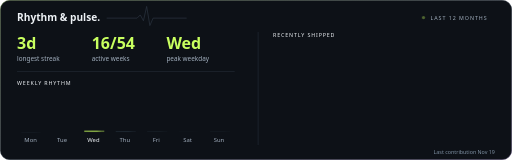
t = 0.00 s
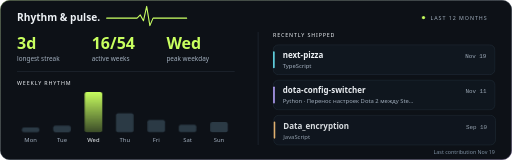
t = 1.25 s
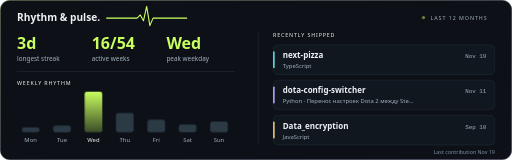
t = 2.00 s
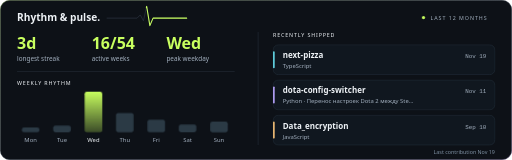
t = 3.50 s
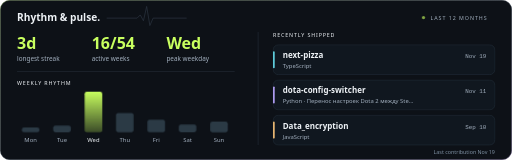
t = 4.25 s
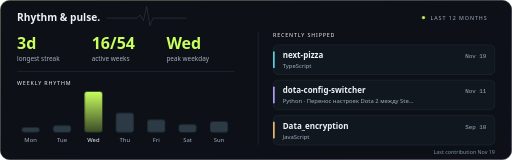
t = 5.75 s

The animated SVG that drew these frames (rendered in a browser with its animation timeline set to each time). Animation: 4 CSS @keyframes rules; one cycle of 6.50 s, repeats indefinitely.

<svg xmlns="http://www.w3.org/2000/svg" width="960" height="300" viewBox="0 0 960 300" role="img" aria-labelledby="title desc">
<title id="title">Rezeks — coding rhythm and recent projects</title>
<desc id="desc">Longest streak 3 days (2026-05-03 to 2026-05-05). Active in 16 of 54 weeks. Most productive weekday: Wednesday. Recently pushed: next-pizza, dota-config-switcher, Data_encryption.</desc>
<defs><linearGradient id="pulse-bar" x1="0" y1="0" x2="0" y2="1"><stop stop-color="#c8ff5f"/><stop offset="1" stop-color="#c8ff5f" stop-opacity=".25"/></linearGradient><linearGradient id="pulse-edge" x1="0" y1="0" x2="1" y2="1"><stop stop-color="#4f6a33"/><stop offset=".5" stop-color="#29333f"/><stop offset="1" stop-color="#5d4f7a"/></linearGradient><style>.bar{transform-box:fill-box;transform-origin:bottom;animation:grow 1.4s cubic-bezier(.2,.8,.2,1) both}.row{animation:fade 1s ease-out both}.beat{animation:beat 2.4s ease-in-out infinite}.ecg{stroke-dasharray:620;animation:ecg 6s linear infinite}@keyframes grow{from{transform:scaleY(.04)}to{transform:scaleY(1)}}@keyframes fade{from{opacity:0;transform:translateX(12px)}to{opacity:1;transform:none}}@keyframes beat{0%,100%{opacity:.35}50%{opacity:1}}@keyframes ecg{from{stroke-dashoffset:620}to{stroke-dashoffset:-620}}@media(prefers-reduced-motion:reduce){.bar,.row,.beat,.ecg{animation:none}}</style></defs>
<rect x=".5" y=".5" width="959" height="299" rx="18" fill="#0d1117" stroke="url(#pulse-edge)"/>
<g font-family="Segoe UI, Helvetica, Arial, sans-serif">
<text x="32" y="40" fill="#eef2f6" font-size="19" font-weight="600">Rhythm &amp; pulse.</text>
<circle class="beat" cx="794" cy="33" r="3" fill="#c8ff5f"/>
<text x="807" y="37" fill="#a3b0bf" font-size="10" letter-spacing="1.8">LAST 12 MONTHS</text>
<polyline points="200.0,34.0 257.0,34.0 263.0,28.0 269.0,39.0 275.0,12.0 281.0,48.0 287.0,34.0 350.0,34.0" fill="none" stroke="#29323d" stroke-width="1.5"/><polyline class="ecg" points="200.0,34.0 257.0,34.0 263.0,28.0 269.0,39.0 275.0,12.0 281.0,48.0 287.0,34.0 350.0,34.0" fill="none" stroke="#c8ff5f" stroke-width="2" stroke-linecap="round" stroke-linejoin="round"/>
<text x="32" y="92" fill="#c8ff5f" font-size="30" font-weight="650">3d</text>
<text x="32" y="114" fill="#a3b0bf" font-size="12" >longest streak</text>
<text x="172" y="92" fill="#c8ff5f" font-size="30" font-weight="650">16/54</text>
<text x="172" y="114" fill="#a3b0bf" font-size="12" >active weeks</text>
<text x="312" y="92" fill="#c8ff5f" font-size="30" font-weight="650">Wed</text>
<text x="312" y="114" fill="#a3b0bf" font-size="12" >peak weekday</text>
<path d="M32 134h408 M484 60v212" fill="none" stroke="#29323d"/>
<text x="32" y="160" fill="#eef2f6" font-size="10" letter-spacing="1.6">WEEKLY RHYTHM</text>
<rect x="40.9" y="239.0" width="33.0" height="9.0" rx="4" fill="#2b3a45" class="bar" style="animation-delay:0.00s"><title>Monday: 5 contributions</title></rect>
<text x="57.4" y="267" fill="#a3b0bf" font-size="11" text-anchor="middle">Mon</text>
<rect x="99.8" y="235.3" width="33.0" height="12.7" rx="4" fill="#2b3a45" class="bar" style="animation-delay:0.08s"><title>Tuesday: 7 contributions</title></rect>
<text x="116.3" y="267" fill="#a3b0bf" font-size="11" text-anchor="middle">Tue</text>
<rect x="158.7" y="172.0" width="33.0" height="76.0" rx="4" fill="url(#pulse-bar)" class="bar" style="animation-delay:0.16s"><title>Wednesday: 42 contributions</title></rect>
<text x="175.1" y="267" fill="#eef2f6" font-size="11" text-anchor="middle">Wed</text>
<rect x="217.5" y="211.8" width="33.0" height="36.2" rx="4" fill="#2b3a45" class="bar" style="animation-delay:0.24s"><title>Thursday: 20 contributions</title></rect>
<text x="234.0" y="267" fill="#a3b0bf" font-size="11" text-anchor="middle">Thu</text>
<rect x="276.4" y="224.5" width="33.0" height="23.5" rx="4" fill="#2b3a45" class="bar" style="animation-delay:0.32s"><title>Friday: 13 contributions</title></rect>
<text x="292.9" y="267" fill="#a3b0bf" font-size="11" text-anchor="middle">Fri</text>
<rect x="335.2" y="233.5" width="33.0" height="14.5" rx="4" fill="#2b3a45" class="bar" style="animation-delay:0.40s"><title>Saturday: 8 contributions</title></rect>
<text x="351.7" y="267" fill="#a3b0bf" font-size="11" text-anchor="middle">Sat</text>
<rect x="394.1" y="228.1" width="33.0" height="19.9" rx="4" fill="#2b3a45" class="bar" style="animation-delay:0.48s"><title>Sunday: 11 contributions</title></rect>
<text x="410.6" y="267" fill="#a3b0bf" font-size="11" text-anchor="middle">Sun</text>
<text x="512" y="70" fill="#eef2f6" font-size="10" letter-spacing="1.6">RECENTLY SHIPPED</text>
<g class="row" style="animation-delay:0.20s">
<rect x="512" y="84" width="416" height="56" rx="10" fill="#10171f" stroke="#25323d"/>
<rect x="512" y="96" width="3" height="32" rx="1.5" fill="#64d9e8"/>
<text x="530" y="109" fill="#eef2f6" font-size="15" font-weight="600">next-pizza</text>
<text x="912" y="109" fill="#a3b0bf" font-size="11" text-anchor="end" font-family="'Cascadia Code', Consolas, 'Liberation Mono', monospace">Nov 19</text>
<text x="530" y="128" fill="#a3b0bf" font-size="11" >TypeScript</text>
</g>
<g class="row" style="animation-delay:0.35s">
<rect x="512" y="150" width="416" height="56" rx="10" fill="#10171f" stroke="#25323d"/>
<rect x="512" y="162" width="3" height="32" rx="1.5" fill="#b8a5ff"/>
<text x="530" y="175" fill="#eef2f6" font-size="15" font-weight="600">dota-config-switcher</text>
<text x="912" y="175" fill="#a3b0bf" font-size="11" text-anchor="end" font-family="'Cascadia Code', Consolas, 'Liberation Mono', monospace">Nov 11</text>
<text x="530" y="194" fill="#a3b0bf" font-size="11" >Python · Перенос настроек Dota 2 между Ste…</text>
</g>
<g class="row" style="animation-delay:0.50s">
<rect x="512" y="216" width="416" height="56" rx="10" fill="#10171f" stroke="#25323d"/>
<rect x="512" y="228" width="3" height="32" rx="1.5" fill="#f6c177"/>
<text x="530" y="241" fill="#eef2f6" font-size="15" font-weight="600">Data_encryption</text>
<text x="912" y="241" fill="#a3b0bf" font-size="11" text-anchor="end" font-family="'Cascadia Code', Consolas, 'Liberation Mono', monospace">Sep 10</text>
<text x="530" y="260" fill="#a3b0bf" font-size="11" >JavaScript</text>
</g>
<text x="928" y="288" fill="#7f91a3" font-size="10" text-anchor="end">Last contribution Nov 19</text>
</g>
</svg>
